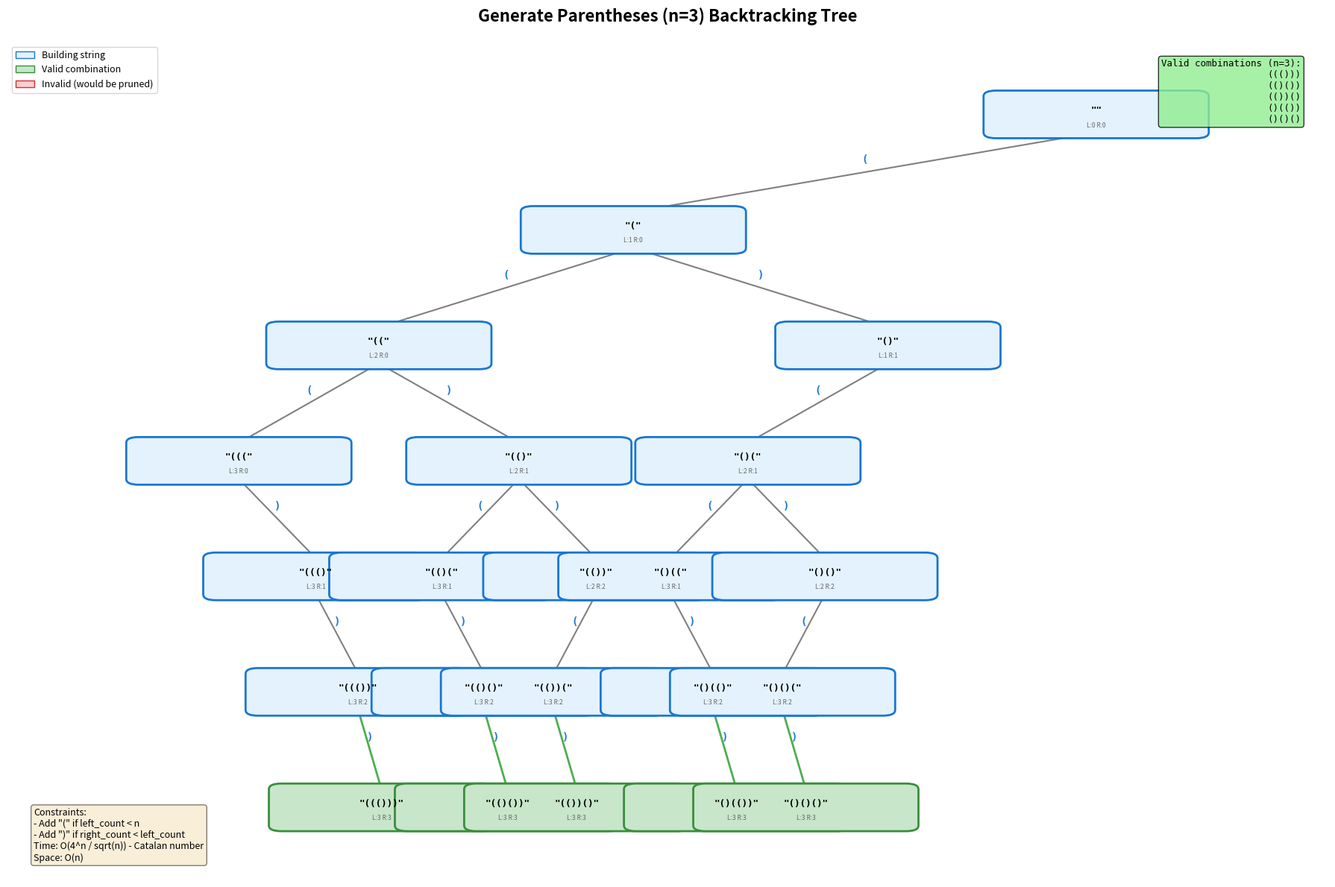

This figure's Python source: (Note: this script raises an exception after producing the figure.)
#!/usr/bin/env python3
"""Generate parentheses generation tree visualization."""

import matplotlib.pyplot as plt
import matplotlib.patches as patches
from matplotlib.patches import FancyBboxPatch
import numpy as np

def generate_parentheses_tree(n=3):
    """Generate a visualization of generate parentheses backtracking tree."""
    fig, ax = plt.subplots(figsize=(18, 12))

    nodes = []
    edges = []

    def build_tree(s, left, right, x, y, x_spread, parent_pos=None, choice=None):
        """Recursively build the tree structure."""
        is_complete = len(s) == 2 * n
        is_valid = left <= n and right <= left

        if not is_valid:
            nodes.append((s, left, right, x, y, 'invalid'))
            if parent_pos:
                edges.append((parent_pos, (x, y), choice, 'invalid'))
            return

        if is_complete:
            nodes.append((s, left, right, x, y, 'success'))
            if parent_pos:
                edges.append((parent_pos, (x, y), choice, 'success'))
            return

        nodes.append((s, left, right, x, y, 'normal'))
        if parent_pos:
            edges.append((parent_pos, (x, y), choice, 'normal'))

        new_spread = x_spread * 0.55

        # Add '(' if we can
        if left < n:
            build_tree(s + '(', left + 1, right, x - x_spread / 2, y - 1.6,
                      new_spread, (x, y), '(')

        # Add ')' if we can
        if right < left:
            build_tree(s + ')', left, right + 1, x + x_spread / 2, y - 1.6,
                      new_spread, (x, y), ')')

    # Build tree
    build_tree('', 0, 0, 9, 8, 6)

    # Find bounds
    min_x = min(node[3] for node in nodes) - 1.5
    max_x = max(node[3] for node in nodes) + 1.5
    min_y = min(node[4] for node in nodes) - 1
    max_y = max(node[4] for node in nodes) + 1

    ax.set_xlim(min_x, max_x)
    ax.set_ylim(min_y, max_y)
    ax.axis('off')
    ax.set_title(f'Generate Parentheses (n={n}) Backtracking Tree', fontsize=16, fontweight='bold', pad=20)

    # Draw edges first
    for start, end, choice, edge_type in edges:
        if edge_type == 'success':
            color = '#4CAF50'
            style = '-'
            width = 2
        elif edge_type == 'invalid':
            color = '#FF5722'
            style = '--'
            width = 1
        else:
            color = 'gray'
            style = '-'
            width = 1.5
        ax.plot([start[0], end[0]], [start[1] - 0.25, end[1] + 0.25],
               color=color, linewidth=width, linestyle=style, zorder=1)
        # Add choice label
        mid_x = (start[0] + end[0]) / 2
        mid_y = (start[1] + end[1]) / 2
        ax.text(mid_x, mid_y + 0.1, choice, fontsize=10, ha='center', va='bottom',
               color='#1976D2', fontweight='bold', fontfamily='monospace')

    # Draw nodes
    for s, left, right, x, y, node_type in nodes:
        if node_type == 'success':
            color = '#C8E6C9'
            edge_color = '#388E3C'
        elif node_type == 'invalid':
            color = '#FFCDD2'
            edge_color = '#D32F2F'
        else:
            color = '#E3F2FD'
            edge_color = '#1976D2'

        display_s = f'"{s}"' if s else '""'
        width = max(1.4, len(display_s) * 0.1 + 0.5)

        box = FancyBboxPatch(
            (x - width / 2, y - 0.3), width, 0.6,
            boxstyle="round,pad=0.03,rounding_size=0.08",
            facecolor=color,
            edgecolor=edge_color,
            linewidth=2,
            zorder=2
        )
        ax.add_patch(box)

        # Main text
        main_text = display_s
        ax.text(x, y + 0.05, main_text, ha='center', va='center', fontsize=9,
               fontweight='bold', fontfamily='monospace', zorder=3)

        # Counts below
        count_text = f'L:{left} R:{right}'
        ax.text(x, y - 0.15, count_text, ha='center', va='center', fontsize=6,
               color='#666', zorder=3)

    # Add legend
    legend_elements = [
        plt.Rectangle((0, 0), 1, 1, facecolor='#E3F2FD', edgecolor='#1976D2',
                      label='Building string'),
        plt.Rectangle((0, 0), 1, 1, facecolor='#C8E6C9', edgecolor='#388E3C',
                      label='Valid combination'),
        plt.Rectangle((0, 0), 1, 1, facecolor='#FFCDD2', edgecolor='#D32F2F',
                      label='Invalid (would be pruned)'),
    ]
    ax.legend(handles=legend_elements, loc='upper left', fontsize=9)

    # Add solutions
    solutions = [s for s, _, _, _, _, t in nodes if t == 'success']
    sol_text = f"Valid combinations (n={n}):\n" + "\n".join(solutions)

    ax.text(0.98, 0.98, sol_text,
            transform=ax.transAxes, fontsize=9, verticalalignment='top', ha='right',
            fontfamily='monospace',
            bbox=dict(boxstyle='round', facecolor='lightgreen', alpha=0.8))

    # Add constraints explanation
    ax.text(0.02, 0.02, f'Constraints:\n'
            f'- Add "(" if left_count < n\n'
            f'- Add ")" if right_count < left_count\n'
            f'Time: O(4^n / sqrt(n)) - Catalan number\n'
            f'Space: O(n)',
            transform=ax.transAxes, fontsize=9, verticalalignment='bottom',
            bbox=dict(boxstyle='round', facecolor='wheat', alpha=0.5))

    plt.tight_layout()
    return fig

if __name__ == "__main__":
    fig = generate_parentheses_tree(3)
    plt.savefig('/Users/abhinaavramesh/Desktop/GoogleSDE_InterviewPrep/docs/sde-coding/recursion-backtracking/assets/parentheses_tree.png',
                dpi=150, bbox_inches='tight', facecolor='white')
    plt.close()
    print("Generated parentheses_tree.png")
